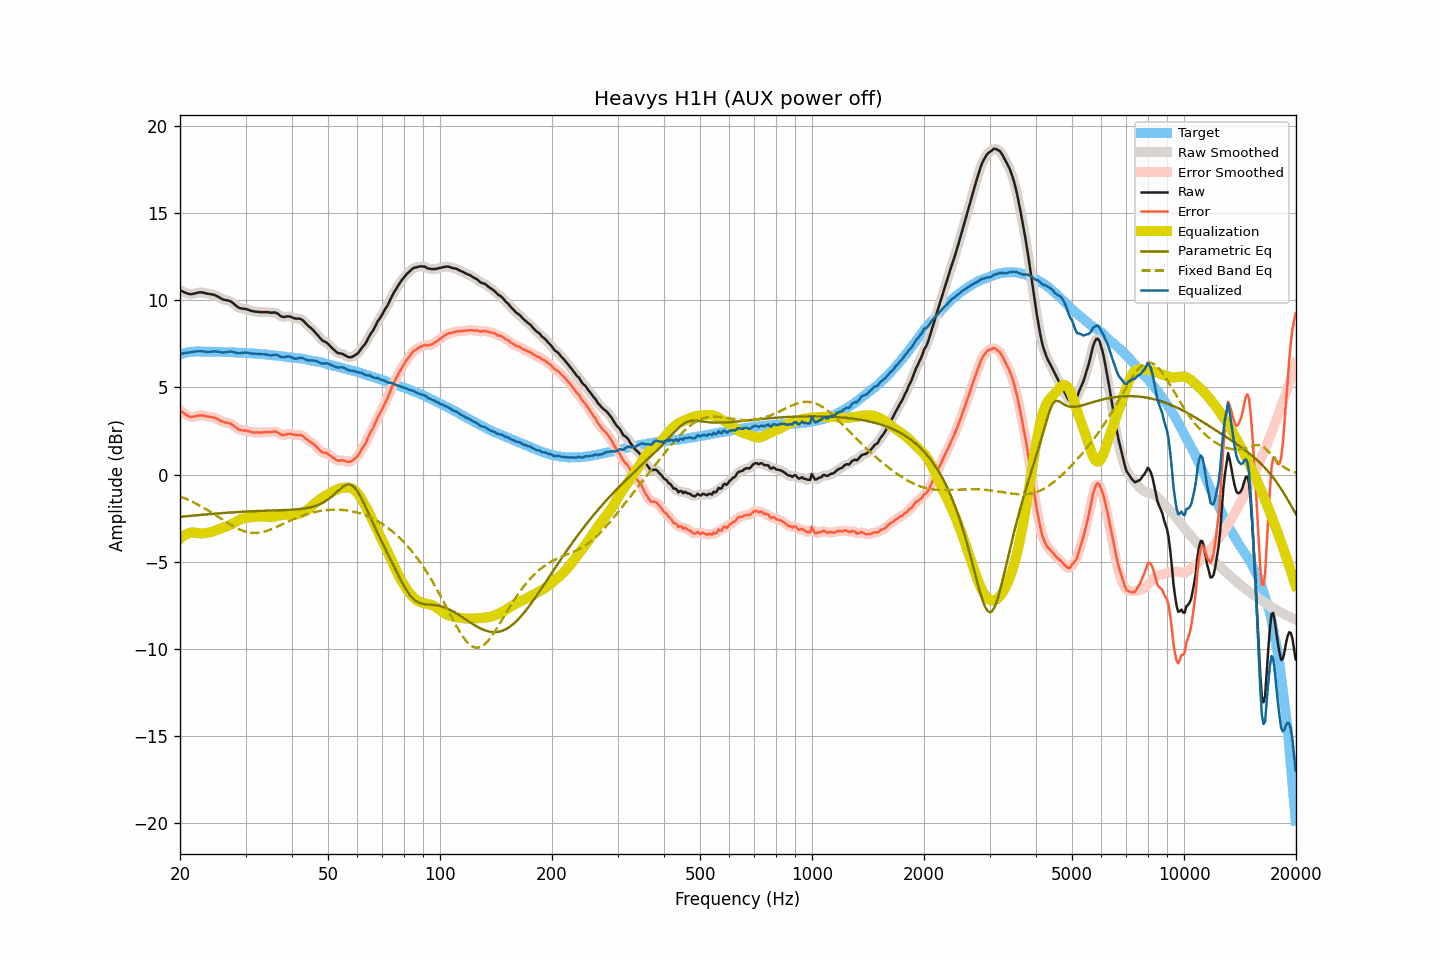

Source data for this figure (header and first rows):
frequency, raw, smoothed, error, error_smoothed, equalization, parametric_eq, fixed_band_eq, equalized_raw, equalized_smoothed, target
20.00, 10.59, 10.59, 3.70, 3.70, -3.69, -2.43, -1.25, 6.90, 6.90, 6.89
20.20, 10.54, 10.54, 3.62, 3.62, -3.61, -2.42, -1.29, 6.93, 6.93, 6.92
20.40, 10.49, 10.49, 3.54, 3.54, -3.54, -2.41, -1.33, 6.95, 6.95, 6.95
20.61, 10.45, 10.45, 3.49, 3.48, -3.48, -2.40, -1.37, 6.98, 6.97, 6.97
20.81, 10.41, 10.41, 3.41, 3.41, -3.43, -2.40, -1.41, 6.99, 6.99, 7.00
21.02, 10.38, 10.38, 3.35, 3.36, -3.39, -2.39, -1.45, 7.00, 7.00, 7.03
21.23, 10.36, 10.36, 3.33, 3.32, -3.35, -2.38, -1.49, 7.01, 7.01, 7.04
21.44, 10.35, 10.36, 3.31, 3.31, -3.33, -2.37, -1.53, 7.02, 7.03, 7.05
21.66, 10.37, 10.37, 3.32, 3.32, -3.33, -2.36, -1.58, 7.04, 7.04, 7.06
21.87, 10.39, 10.39, 3.34, 3.33, -3.34, -2.35, -1.62, 7.06, 7.06, 7.06
22.09, 10.41, 10.42, 3.35, 3.35, -3.35, -2.34, -1.67, 7.07, 7.07, 7.07
22.31, 10.44, 10.44, 3.38, 3.37, -3.36, -2.34, -1.72, 7.08, 7.08, 7.07
22.54, 10.45, 10.46, 3.39, 3.39, -3.37, -2.33, -1.77, 7.08, 7.08, 7.06
22.76, 10.46, 10.46, 3.40, 3.40, -3.38, -2.32, -1.82, 7.08, 7.08, 7.06
22.99, 10.45, 10.45, 3.40, 3.39, -3.38, -2.31, -1.87, 7.07, 7.07, 7.05
23.22, 10.43, 10.43, 3.38, 3.38, -3.37, -2.30, -1.93, 7.06, 7.06, 7.05
23.45, 10.40, 10.41, 3.35, 3.36, -3.36, -2.29, -1.98, 7.04, 7.04, 7.05
23.69, 10.38, 10.39, 3.33, 3.33, -3.35, -2.29, -2.03, 7.03, 7.04, 7.05
23.92, 10.37, 10.37, 3.32, 3.32, -3.33, -2.28, -2.09, 7.04, 7.04, 7.05
24.16, 10.35, 10.36, 3.29, 3.30, -3.31, -2.27, -2.15, 7.04, 7.05, 7.06
24.40, 10.34, 10.34, 3.28, 3.29, -3.28, -2.26, -2.21, 7.06, 7.06, 7.06
24.65, 10.32, 10.32, 3.28, 3.27, -3.25, -2.25, -2.27, 7.07, 7.07, 7.05
24.89, 10.29, 10.29, 3.25, 3.24, -3.22, -2.25, -2.32, 7.07, 7.07, 7.05
25.14, 10.24, 10.24, 3.20, 3.20, -3.18, -2.24, -2.39, 7.06, 7.06, 7.05
25.39, 10.19, 10.19, 3.15, 3.15, -3.15, -2.23, -2.45, 7.05, 7.04, 7.04
25.65, 10.13, 10.13, 3.09, 3.09, -3.11, -2.22, -2.51, 7.02, 7.02, 7.04
25.91, 10.08, 10.09, 3.05, 3.05, -3.07, -2.22, -2.57, 7.01, 7.01, 7.03
26.16, 10.04, 10.05, 3.01, 3.02, -3.04, -2.21, -2.63, 7.00, 7.01, 7.03
26.43, 10.02, 10.02, 2.99, 2.99, -3.01, -2.20, -2.69, 7.01, 7.01, 7.03
26.69, 10.00, 10.01, 2.97, 2.98, -2.98, -2.20, -2.74, 7.03, 7.03, 7.03
26.96, 9.99, 9.99, 2.97, 2.96, -2.94, -2.19, -2.80, 7.05, 7.05, 7.03
27.23, 9.96, 9.96, 2.94, 2.93, -2.90, -2.18, -2.86, 7.06, 7.06, 7.03
27.50, 9.91, 9.91, 2.89, 2.89, -2.86, -2.18, -2.91, 7.06, 7.05, 7.03
27.77, 9.84, 9.84, 2.83, 2.83, -2.81, -2.17, -2.97, 7.04, 7.04, 7.01
28.05, 9.76, 9.76, 2.75, 2.75, -2.75, -2.17, -3.02, 7.01, 7.01, 7.01
28.33, 9.68, 9.68, 2.68, 2.68, -2.70, -2.16, -3.07, 6.99, 6.99, 7.00
28.62, 9.61, 9.62, 2.62, 2.62, -2.65, -2.15, -3.11, 6.97, 6.97, 7.00
28.90, 9.56, 9.57, 2.57, 2.57, -2.60, -2.15, -3.15, 6.96, 6.97, 7.00
29.19, 9.54, 9.54, 2.56, 2.55, -2.57, -2.14, -3.19, 6.98, 6.97, 6.99
29.48, 9.52, 9.53, 2.53, 2.54, -2.54, -2.14, -3.23, 6.99, 6.99, 6.99
29.78, 9.51, 9.51, 2.53, 2.53, -2.52, -2.13, -3.26, 7.00, 7.00, 6.98
30.08, 9.50, 9.50, 2.52, 2.52, -2.50, -2.13, -3.29, 7.01, 7.00, 6.98
30.38, 9.47, 9.47, 2.51, 2.50, -2.48, -2.12, -3.31, 6.99, 6.99, 6.97
30.68, 9.44, 9.44, 2.48, 2.48, -2.47, -2.12, -3.33, 6.97, 6.97, 6.97
30.99, 9.40, 9.41, 2.45, 2.45, -2.46, -2.11, -3.34, 6.95, 6.95, 6.95
31.30, 9.38, 9.38, 2.43, 2.43, -2.44, -2.11, -3.35, 6.94, 6.94, 6.95
31.61, 9.36, 9.36, 2.41, 2.42, -2.43, -2.11, -3.36, 6.94, 6.94, 6.95
31.93, 9.35, 9.35, 2.42, 2.42, -2.42, -2.10, -3.35, 6.94, 6.94, 6.94
32.24, 9.34, 9.34, 2.42, 2.41, -2.41, -2.10, -3.35, 6.93, 6.93, 6.93
32.57, 9.33, 9.33, 2.41, 2.41, -2.41, -2.09, -3.34, 6.92, 6.92, 6.92
32.89, 9.32, 9.33, 2.40, 2.41, -2.41, -2.09, -3.33, 6.91, 6.92, 6.92
33.22, 9.32, 9.32, 2.42, 2.41, -2.41, -2.09, -3.31, 6.91, 6.91, 6.91
33.55, 9.32, 9.32, 2.42, 2.42, -2.42, -2.08, -3.29, 6.90, 6.90, 6.90
33.89, 9.32, 9.32, 2.43, 2.43, -2.42, -2.08, -3.26, 6.90, 6.90, 6.89
34.23, 9.32, 9.32, 2.43, 2.43, -2.43, -2.08, -3.24, 6.89, 6.88, 6.89
34.57, 9.31, 9.31, 2.44, 2.43, -2.44, -2.07, -3.21, 6.87, 6.86, 6.88
34.92, 9.29, 9.30, 2.43, 2.43, -2.45, -2.07, -3.17, 6.84, 6.85, 6.86
35.27, 9.29, 9.30, 2.43, 2.44, -2.45, -2.07, -3.14, 6.84, 6.85, 6.86
35.62, 9.30, 9.30, 2.46, 2.46, -2.44, -2.07, -3.10, 6.86, 6.86, 6.85
35.97, 9.30, 9.30, 2.47, 2.46, -2.42, -2.06, -3.06, 6.88, 6.87, 6.83
... 635 more rows
